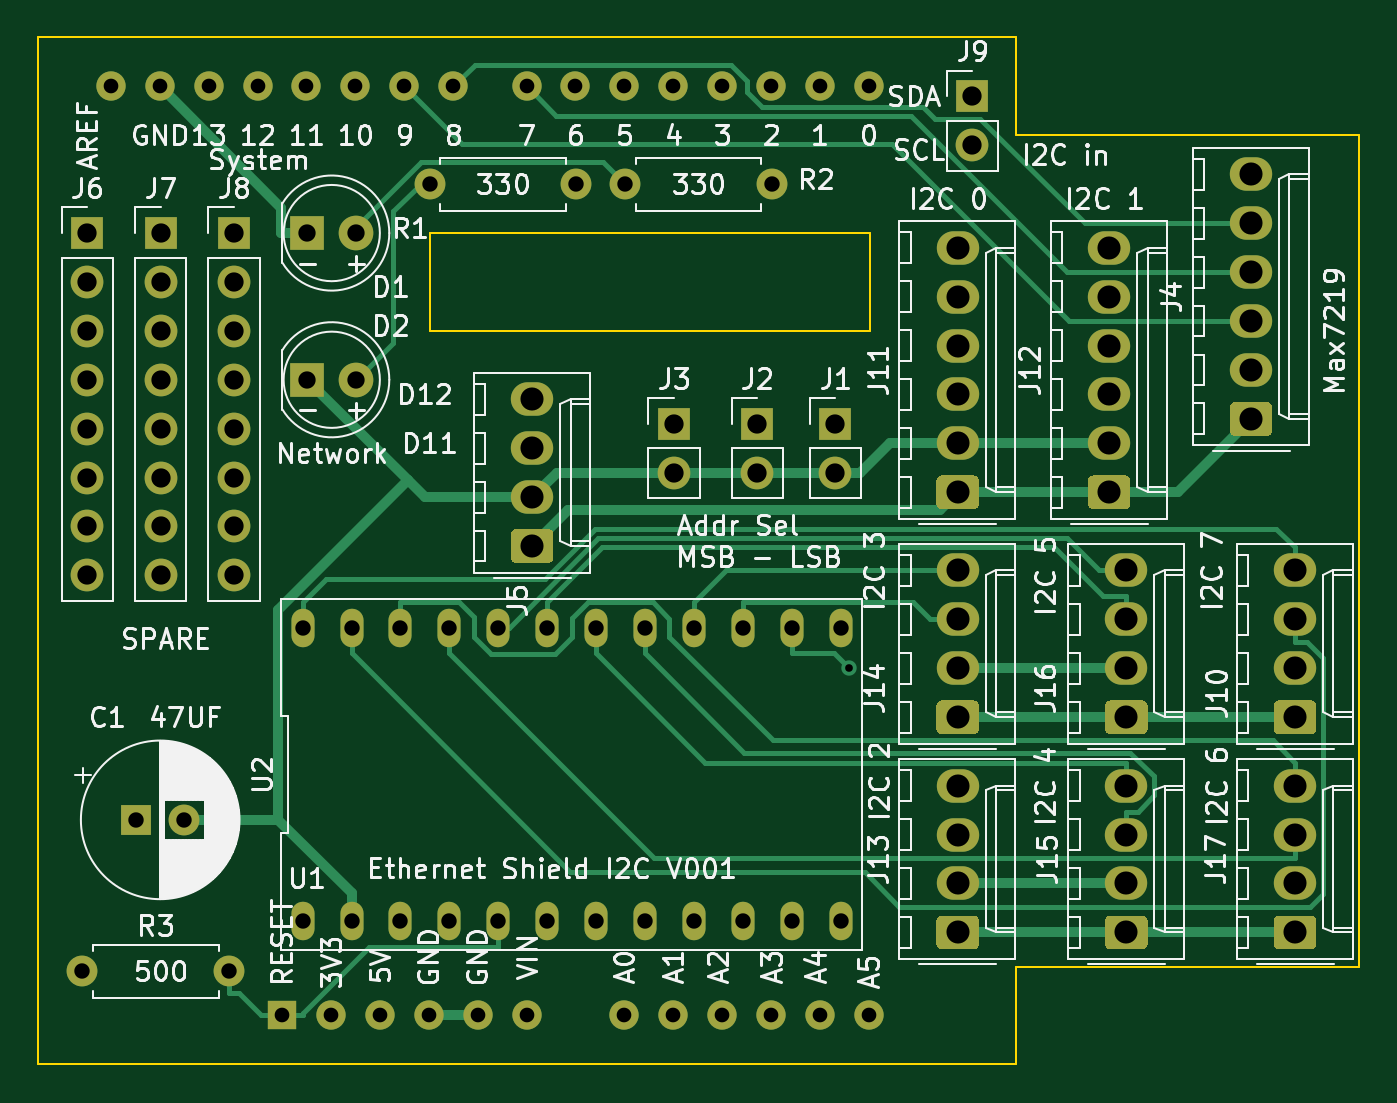
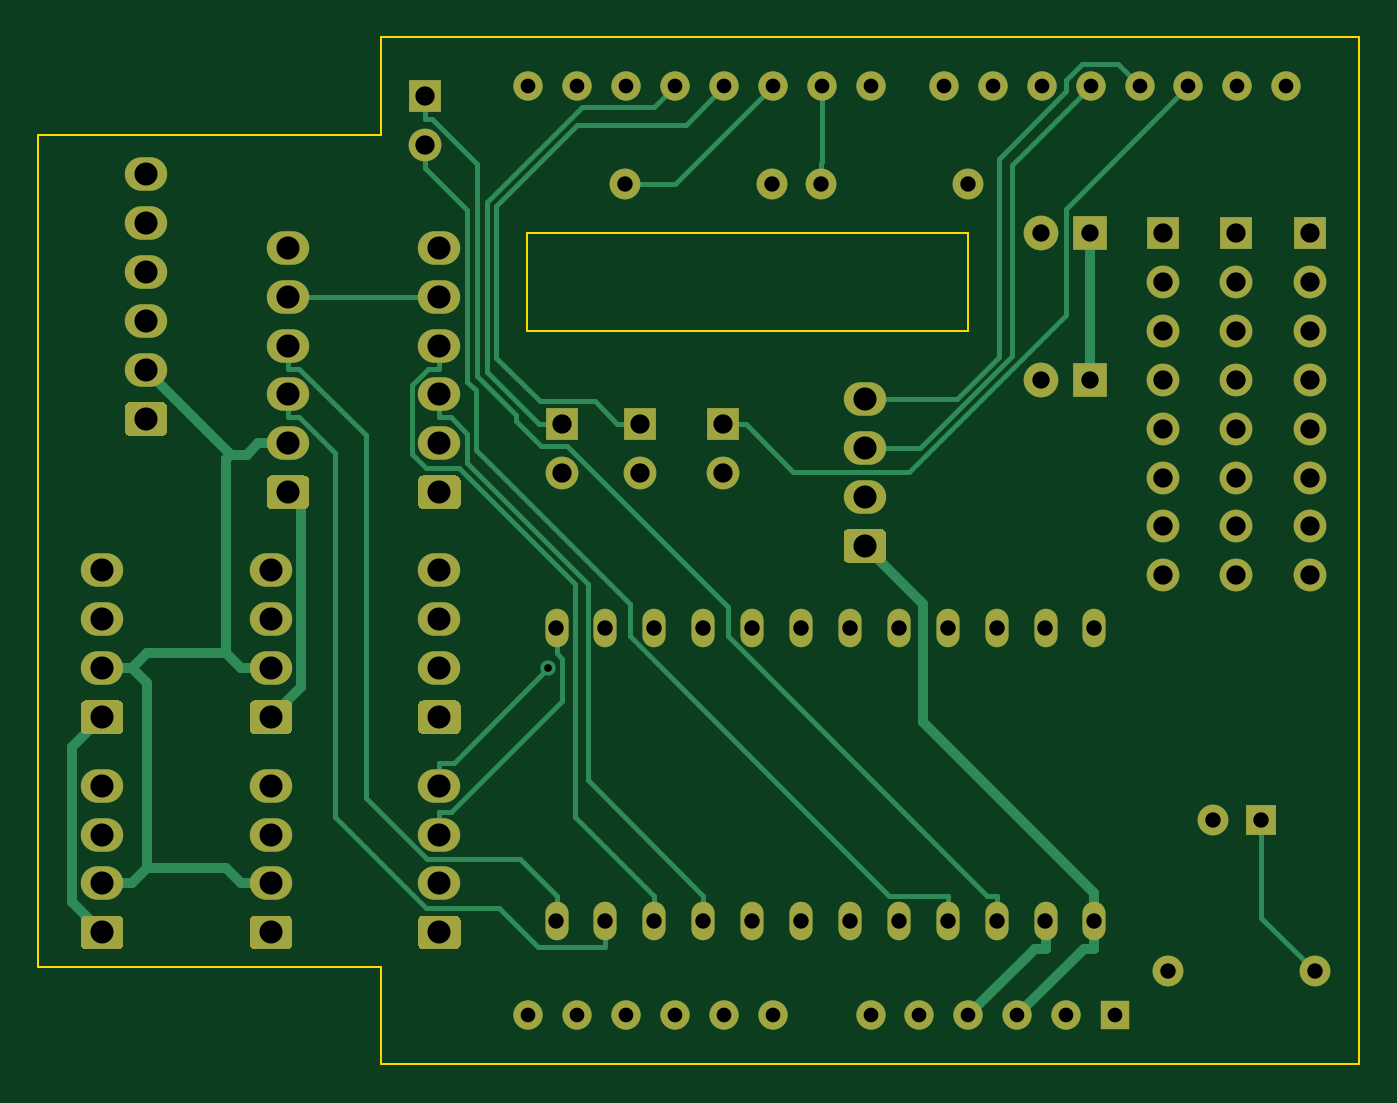
Circuit board: 11 layer files. Board 68.6 x 53.3 mm.
- bottom_copper: Arduino_NW_I2C-B_Cu.gbr (29973 bytes)
- bottom_mask: Arduino_NW_I2C-B_Mask.gbr (22002 bytes)
- paste: Arduino_NW_I2C-B_Paste.gbr (508 bytes)
- bottom_silk: Arduino_NW_I2C-B_SilkS.gbr (509 bytes)
- outline: Arduino_NW_I2C-Edge_Cuts.gbr (1103 bytes)
- top_copper: Arduino_NW_I2C-F_Cu.gbr (29697 bytes)
- top_mask: Arduino_NW_I2C-F_Mask.gbr (22002 bytes)
- paste: Arduino_NW_I2C-F_Paste.gbr (508 bytes)
- top_silk: Arduino_NW_I2C-F_SilkS.gbr (89385 bytes)
- drill: Arduino_NW_I2C-NPTH.drl (299 bytes)
- drill: Arduino_NW_I2C-PTH.drl (2455 bytes)

=== bottom_copper: Arduino_NW_I2C-B_Cu.gbr (29973 bytes, source omitted) ===
=== bottom_mask: Arduino_NW_I2C-B_Mask.gbr (22002 bytes, source omitted) ===
=== paste: Arduino_NW_I2C-B_Paste.gbr ===
G04 #@! TF.GenerationSoftware,KiCad,Pcbnew,(5.1.5-0-10_14)*
G04 #@! TF.CreationDate,2020-06-21T14:14:04+10:00*
G04 #@! TF.ProjectId,Arduino_NW_I2C,41726475-696e-46f5-9f4e-575f4932432e,rev?*
G04 #@! TF.SameCoordinates,Original*
G04 #@! TF.FileFunction,Paste,Bot*
G04 #@! TF.FilePolarity,Positive*
%FSLAX46Y46*%
G04 Gerber Fmt 4.6, Leading zero omitted, Abs format (unit mm)*
G04 Created by KiCad (PCBNEW (5.1.5-0-10_14)) date 2020-06-21 14:14:04*
%MOMM*%
%LPD*%
G04 APERTURE LIST*
G04 APERTURE END LIST*
M02*

=== bottom_silk: Arduino_NW_I2C-B_SilkS.gbr ===
G04 #@! TF.GenerationSoftware,KiCad,Pcbnew,(5.1.5-0-10_14)*
G04 #@! TF.CreationDate,2020-06-21T14:14:04+10:00*
G04 #@! TF.ProjectId,Arduino_NW_I2C,41726475-696e-46f5-9f4e-575f4932432e,rev?*
G04 #@! TF.SameCoordinates,Original*
G04 #@! TF.FileFunction,Legend,Bot*
G04 #@! TF.FilePolarity,Positive*
%FSLAX46Y46*%
G04 Gerber Fmt 4.6, Leading zero omitted, Abs format (unit mm)*
G04 Created by KiCad (PCBNEW (5.1.5-0-10_14)) date 2020-06-21 14:14:04*
%MOMM*%
%LPD*%
G04 APERTURE LIST*
G04 APERTURE END LIST*
M02*

=== outline: Arduino_NW_I2C-Edge_Cuts.gbr ===
G04 #@! TF.GenerationSoftware,KiCad,Pcbnew,(5.1.5-0-10_14)*
G04 #@! TF.CreationDate,2020-06-21T14:14:04+10:00*
G04 #@! TF.ProjectId,Arduino_NW_I2C,41726475-696e-46f5-9f4e-575f4932432e,rev?*
G04 #@! TF.SameCoordinates,Original*
G04 #@! TF.FileFunction,Profile,NP*
%FSLAX46Y46*%
G04 Gerber Fmt 4.6, Leading zero omitted, Abs format (unit mm)*
G04 Created by KiCad (PCBNEW (5.1.5-0-10_14)) date 2020-06-21 14:14:04*
%MOMM*%
%LPD*%
G04 APERTURE LIST*
%ADD10C,0.100000*%
G04 APERTURE END LIST*
D10*
X149209760Y-111506000D02*
X149209760Y-116586000D01*
X149209760Y-63246000D02*
X149209760Y-68326000D01*
X166989760Y-111506000D02*
X149209760Y-111506000D01*
X166989760Y-68326000D02*
X166989760Y-111506000D01*
X149209760Y-68326000D02*
X166989760Y-68326000D01*
X141589760Y-78486000D02*
X141589760Y-73406000D01*
X118729760Y-78486000D02*
X141589760Y-78486000D01*
X118729760Y-73406000D02*
X118729760Y-78486000D01*
X141589760Y-73406000D02*
X118729760Y-73406000D01*
X98409760Y-116586000D02*
X98409760Y-63246000D01*
X149209760Y-116586000D02*
X98409760Y-116586000D01*
X98409760Y-63246000D02*
X149209760Y-63246000D01*
M02*

=== top_copper: Arduino_NW_I2C-F_Cu.gbr (29697 bytes, source omitted) ===
=== top_mask: Arduino_NW_I2C-F_Mask.gbr (22002 bytes, source omitted) ===
=== paste: Arduino_NW_I2C-F_Paste.gbr ===
G04 #@! TF.GenerationSoftware,KiCad,Pcbnew,(5.1.5-0-10_14)*
G04 #@! TF.CreationDate,2020-06-21T14:14:04+10:00*
G04 #@! TF.ProjectId,Arduino_NW_I2C,41726475-696e-46f5-9f4e-575f4932432e,rev?*
G04 #@! TF.SameCoordinates,Original*
G04 #@! TF.FileFunction,Paste,Top*
G04 #@! TF.FilePolarity,Positive*
%FSLAX46Y46*%
G04 Gerber Fmt 4.6, Leading zero omitted, Abs format (unit mm)*
G04 Created by KiCad (PCBNEW (5.1.5-0-10_14)) date 2020-06-21 14:14:04*
%MOMM*%
%LPD*%
G04 APERTURE LIST*
G04 APERTURE END LIST*
M02*

=== top_silk: Arduino_NW_I2C-F_SilkS.gbr (89385 bytes, source omitted) ===
=== drill: Arduino_NW_I2C-NPTH.drl ===
M48
; DRILL file {KiCad (5.1.5-0-10_14)} date Sunday, 21 June 2020 at 02:14:07 pm
; FORMAT={-:-/ absolute / inch / decimal}
; #@! TF.CreationDate,2020-06-21T14:14:07+10:00
; #@! TF.GenerationSoftware,Kicad,Pcbnew,(5.1.5-0-10_14)
; #@! TF.FileFunction,NonPlated,1,2,NPTH
FMAT,2
INCH
%
G90
G05
T0
M30

=== drill: Arduino_NW_I2C-PTH.drl ===
M48
; DRILL file {KiCad (5.1.5-0-10_14)} date Sunday, 21 June 2020 at 02:14:07 pm
; FORMAT={-:-/ absolute / inch / decimal}
; #@! TF.CreationDate,2020-06-21T14:14:07+10:00
; #@! TF.GenerationSoftware,Kicad,Pcbnew,(5.1.5-0-10_14)
; #@! TF.FileFunction,Plated,1,2,PTH
FMAT,2
INCH
T1C0.0157
T2C0.0300
T3C0.0315
T4C0.0354
T5C0.0394
T6C0.0472
%
G90
G05
T1
X5.5319Y-3.7793
T2
X4.0227Y-2.5898
X4.1227Y-2.5898
X4.2227Y-2.5898
X4.3227Y-2.5898
X4.3727Y-4.4898
X4.4227Y-2.5898
X4.4727Y-4.4898
X4.5227Y-2.5898
X4.5727Y-4.4898
X4.6227Y-2.5898
X4.6727Y-4.4898
X4.7227Y-2.5898
X4.7727Y-4.4898
X4.8727Y-2.5898
X4.8727Y-4.4898
X4.9727Y-2.5898
X5.0727Y-2.5898
X5.0727Y-4.4898
X5.1727Y-2.5898
X5.1727Y-4.4898
X5.2727Y-2.5898
X5.2727Y-4.4898
X5.3727Y-2.5898
X5.3727Y-4.4898
X5.4727Y-2.5898
X5.4727Y-4.4898
X5.5727Y-2.5898
X5.5727Y-4.4898
T3
X5.0744Y-2.79
X5.3744Y-2.79
X4.0744Y-4.09
X4.1728Y-4.09
X4.415Y-3.6971
X4.415Y-4.2971
X4.515Y-3.6971
X4.515Y-4.2971
X4.615Y-3.6971
X4.615Y-4.2971
X4.715Y-3.6971
X4.715Y-4.2971
X4.815Y-3.6971
X4.815Y-4.2971
X4.915Y-3.6971
X4.915Y-4.2971
X5.015Y-3.6971
X5.015Y-4.2971
X5.115Y-3.6971
X5.115Y-4.2971
X5.215Y-3.6971
X5.215Y-4.2971
X5.315Y-3.6971
X5.315Y-4.2971
X5.415Y-3.6971
X5.415Y-4.2971
X5.515Y-3.6971
X5.515Y-4.2971
X4.6744Y-2.79
X4.9744Y-2.79
X3.9644Y-4.4
X4.2644Y-4.4
T4
X4.4244Y-2.89
X4.5244Y-2.89
X4.4244Y-3.19
X4.5244Y-3.19
T5
X5.7844Y-2.61
X5.7844Y-2.71
X4.2744Y-2.89
X4.2744Y-2.99
X4.2744Y-3.09
X4.2744Y-3.19
X4.2744Y-3.29
X4.2744Y-3.39
X4.2744Y-3.49
X4.2744Y-3.59
X5.1744Y-3.28
X5.1744Y-3.38
X5.3444Y-3.28
X5.3444Y-3.38
X5.5044Y-3.28
X5.5044Y-3.38
X4.1244Y-2.89
X4.1244Y-2.99
X4.1244Y-3.09
X4.1244Y-3.19
X4.1244Y-3.29
X4.1244Y-3.39
X4.1244Y-3.49
X4.1244Y-3.59
X3.9744Y-2.89
X3.9744Y-2.99
X3.9744Y-3.09
X3.9744Y-3.19
X3.9744Y-3.29
X3.9744Y-3.39
X3.9744Y-3.49
X3.9744Y-3.59
T6
X6.0644Y-2.92
X6.0644Y-3.02
X6.0644Y-3.12
X6.0644Y-3.22
X6.0644Y-3.32
X6.0644Y-3.42
X6.4444Y-4.02
X6.4444Y-4.12
X6.4444Y-4.22
X6.4444Y-4.32
X6.0994Y-3.58
X6.0994Y-3.68
X6.0994Y-3.78
X6.0994Y-3.88
X5.7544Y-2.92
X5.7544Y-3.02
X5.7544Y-3.12
X5.7544Y-3.22
X5.7544Y-3.32
X5.7544Y-3.42
X6.0994Y-4.02
X6.0994Y-4.12
X6.0994Y-4.22
X6.0994Y-4.32
X6.4444Y-3.58
X6.4444Y-3.68
X6.4444Y-3.78
X6.4444Y-3.88
X5.7544Y-3.58
X5.7544Y-3.68
X5.7544Y-3.78
X5.7544Y-3.88
X4.8844Y-3.23
X4.8844Y-3.33
X4.8844Y-3.43
X4.8844Y-3.53
X6.3544Y-2.77
X6.3544Y-2.87
X6.3544Y-2.97
X6.3544Y-3.07
X6.3544Y-3.17
X6.3544Y-3.27
X5.7544Y-4.02
X5.7544Y-4.12
X5.7544Y-4.22
X5.7544Y-4.32
T0
M30
